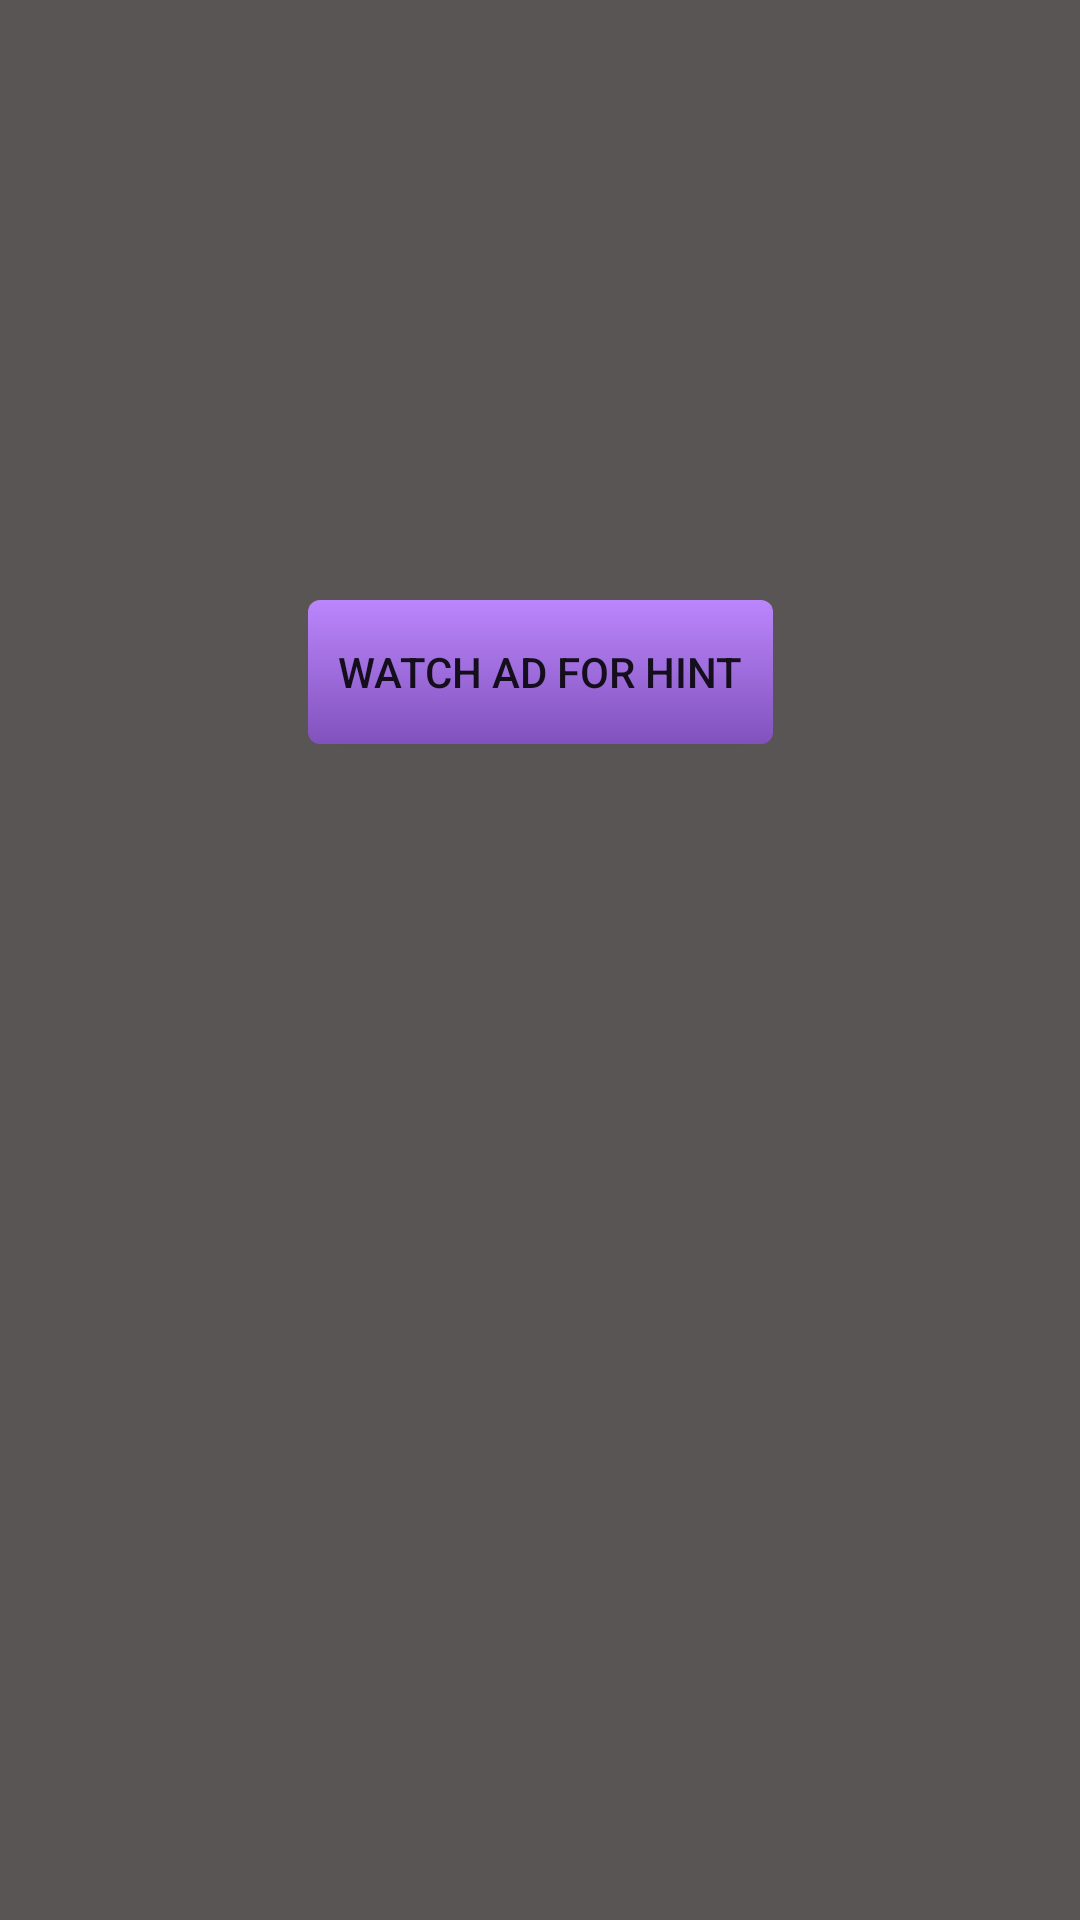

This screen was rendered from an Android layout file. Write that file and the resources it references.
<!-- AndroidManifest.xml: application theme Theme.MathRiddles -->
<!-- res/layout/fragment_level_dialog.xml -->
<?xml version="1.0" encoding="utf-8"?>
<androidx.constraintlayout.widget.ConstraintLayout xmlns:android="http://schemas.android.com/apk/res/android"
    xmlns:app="http://schemas.android.com/apk/res-auto"
    xmlns:tools="http://schemas.android.com/tools"
    android:id="@+id/frameLayout5"
    android:layout_width="match_parent"
    android:layout_height="wrap_content"
    android:background="@null"
    >


    

    <Button
        android:id="@+id/button_hint_ad"
        android:layout_width="wrap_content"
        android:layout_height="wrap_content"
        android:layout_marginTop="16dp"
        android:background="@drawable/button_gradient"
        android:text="Watch ad for hint"
        app:layout_constraintBottom_toTopOf="@+id/textView_sol_hint"
        app:layout_constraintEnd_toEndOf="parent"
        app:layout_constraintStart_toStartOf="parent"
        app:layout_constraintTop_toTopOf="parent" />

    <TextView
        android:id="@+id/textView_sol_hint"
        android:layout_width="wrap_content"
        android:layout_height="wrap_content"
        android:layout_marginStart="159dp"
        android:layout_marginEnd="180dp"
        android:text="TextView"
        android:textColor="#000000"
        android:textSize="18sp"
        android:visibility="invisible"
        app:layout_constraintBottom_toBottomOf="parent"
        app:layout_constraintEnd_toEndOf="parent"
        app:layout_constraintHorizontal_bias="0.5"
        app:layout_constraintStart_toStartOf="parent"
        app:layout_constraintTop_toBottomOf="@+id/button_hint_ad" />

</androidx.constraintlayout.widget.ConstraintLayout>
<!-- resources referenced by this layout -->
<resources>
  <!-- drawable button_gradient (drawable-v24) -->
  <?xml version="1.0" encoding="utf-8"?>
  <layer-list xmlns:android="http://schemas.android.com/apk/res/android">
      
      <item>
          <shape>
  
              <gradient
                  android:startColor="@color/purple_200"
                  android:endColor="@color/purple_300"
                  android:angle="270" />
              <padding
                  android:left="10dp"
                  android:top="10dp"
                  android:right="10dp"
                  android:bottom="10dp" />
              
              <corners
                  android:radius="4dp" />
          </shape>
      </item>
  
  </layer-list>
  <style name="Theme.MathRiddles" parent="Theme.MaterialComponents.DayNight.DarkActionBar">
          
          <item name="colorPrimary">@color/greyish</item>
          <item name="colorPrimaryVariant">@color/purple_700</item>
          <item name="colorOnPrimary">@color/white</item>
          
          <item name="colorSecondary">@color/teal_200</item>
          <item name="colorSecondaryVariant">@color/teal_700</item>
          <item name="colorOnSecondary">@color/black</item>
          
          <item name="android:statusBarColor" tools:targetApi="l">?attr/colorPrimary</item> //juosta laiko
          
          <item name="android:windowBackground">#FF5A5555</item>
  
      </style>
  <color name="purple_200">#FFBB86FC</color>
  <color name="purple_300">#FF8152BC</color>
  <color name="greyish">#121212</color>
  <color name="purple_700">#FF3700B3</color>
  <color name="white">#FFFFFFFF</color>
  <color name="teal_200">#FF03DAC5</color>
  <color name="teal_700">#FF018786</color>
  <color name="black">#FF000000</color>
</resources>
